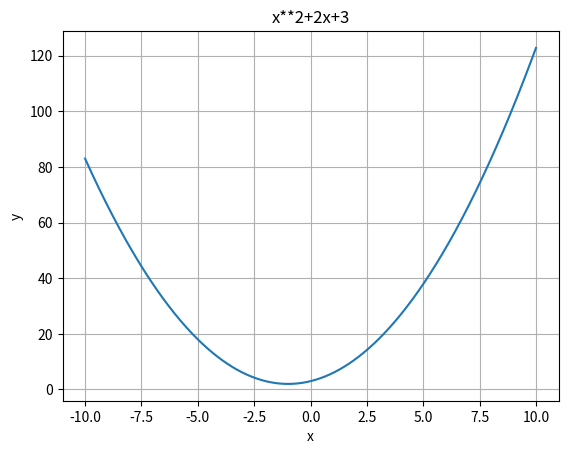

Python code for this plot:
import matplotlib
import matplotlib.pyplot as plt
import numpy as np

# Data for plotting
x = np.arange(-10.0, 10.0, 0.01)
y = x**2 + 2*x + 3

fig, ax = plt.subplots()
ax.plot(x, y)

ax.set(xlabel='x', ylabel='y',
       title='x**2+2x+3')
ax.grid()

# fig.savefig("test.png")
plt.show()